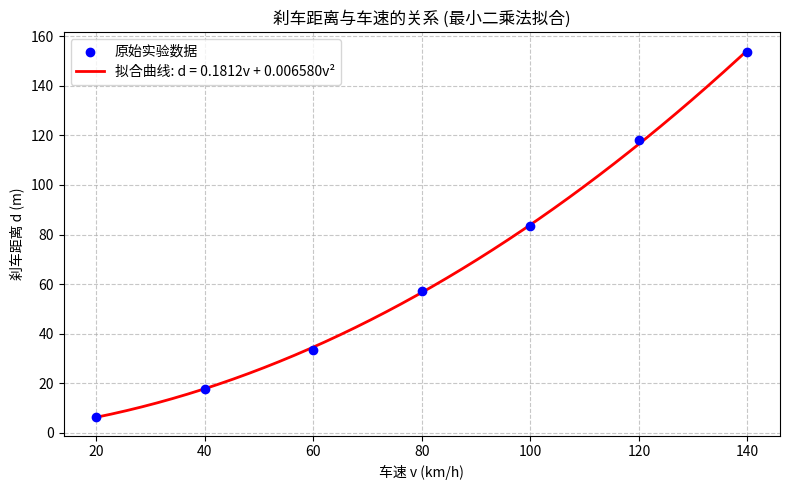
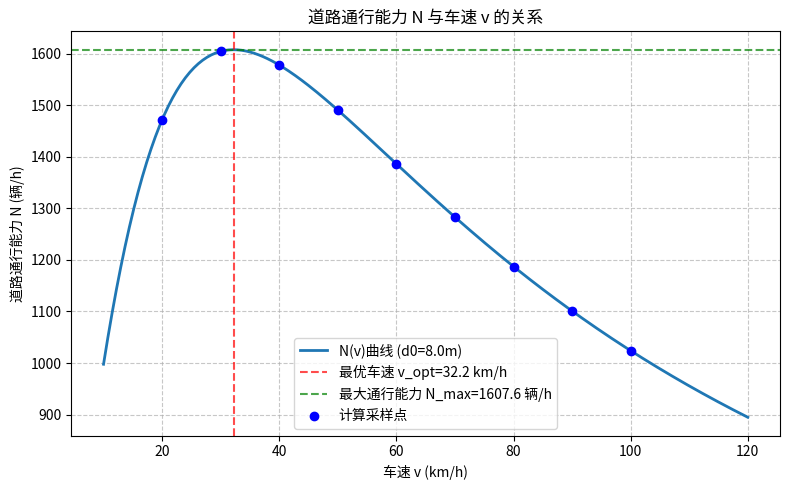

The matplotlib source for these figures, in order:
import numpy as np
import matplotlib.pyplot as plt

# 1. 数据准备 (来自表1)
v_kmh = np.array([20, 40, 60, 80, 100, 120, 140])  # 车速，单位 km/h
d_m = np.array([6.5, 17.8, 33.6, 57.1, 83.4, 118.0, 153.5])  # 刹车距离，单位 m

# 2. 最小二乘法拟合模型 d = c1 * v + c2 * v^2
# 构建设计矩阵 X: 第一列为 v， 第二列为 v^2
X = np.column_stack((v_kmh, v_kmh**2))
# 使用最小二乘法求解参数 [c1, c2]
c1, c2 = np.linalg.lstsq(X, d_m, rcond=None)[0]

print("=== 题目1：刹车距离模型拟合结果 ===")
print(f"拟合得到的参数 c1 = {c1:.6f} m·h/km")
print(f"拟合得到的参数 c2 = {c2:.6f} m·h²/km²")
# 注意：c1的量纲可理解为 m/(km/h) = h/1000? 更准确说是：c1*v 得到米，所以c1单位是 m/(km/h)
# 实际上，c1是反应时间，单位应为 h（小时），但数值很小。1 h = 3600 s。
c1_hour = c1 / 1000  # 因为1 km = 1000 m，所以 c1 (m/(km/h)) 除以1000后，单位变为 h
print(f"司机反应时间 c1 ≈ {c1_hour*3600:.3f} s")  # 转换为秒

# 3. 估计刹车时的减速度 a (单位: m/s²)
# 公式: a = (1/(2*c2)) * (km/h -> m/s)^2
# (km/h 转换为 m/s 的系数: 1000/3600 = 5/18 ≈ 0.27778)
conversion_factor = (1000 / 3600)**2  # (5/18)^2
a_ms2 = 1 / (2 * c2) * conversion_factor
print(f"估计的刹车减速度 a ≈ {a_ms2:.3f} m/s²")
print("(注：普通家用车紧急刹车减速度约为 5-8 m/s²，此结果在合理范围内。)")

# 4. 对数据和拟合曲线作图
v_fit = np.linspace(min(v_kmh), max(v_kmh), 300)  # 生成平滑的拟合曲线车速点
d_fit = c1 * v_fit + c2 * (v_fit**2)  # 计算拟合的刹车距离

plt.figure(figsize=(8, 5))
plt.scatter(v_kmh, d_m, color='blue', label='原始实验数据', zorder=5)
plt.plot(v_fit, d_fit, color='red', linewidth=2, label=f'拟合曲线: d = {c1:.4f}v + {c2:.6f}v²')
plt.xlabel('车速 v (km/h)')
plt.ylabel('刹车距离 d (m)')
plt.title('刹车距离与车速的关系 (最小二乘法拟合)')
plt.grid(True, linestyle='--', alpha=0.7)
plt.legend()
plt.tight_layout()
plt.show()

# 输出拟合优度 R^2 作为参考
d_pred = c1 * v_kmh + c2 * (v_kmh**2)
ss_res = np.sum((d_m - d_pred)**2)
ss_tot = np.sum((d_m - np.mean(d_m))**2)
r_squared = 1 - (ss_res / ss_tot)
print(f"拟合优度 R² = {r_squared:.6f} (越接近1说明拟合越好)")

# 接题目1的代码，继续题目2的计算
print("\n=== 题目2：道路通行能力计算与分析 ===")
# 参数设置
c1 = 0.125201
c2 = 0.007714
d0 = 8.0  # 单位: 米， 取车身长度(约5米)的1.6倍

# 1. 计算不同车速下的通行能力 N
v_range = np.arange(20, 101, 10)  # 20, 30, ..., 100 km/h
N_values = 1000 * v_range / (c1 * v_range + c2 * v_range**2 + d0)

print("\n不同车速下的道路通行能力 N (辆/小时):")
for v, N in zip(v_range, N_values):
    print(f"  车速 v = {v:3d} km/h, 通行能力 N = {N:.1f} 辆/h")

# 2. 计算最大通行能力及其对应的最优车速
v_opt = np.sqrt(d0 / c2)  # 最优车速公式
N_max = 1000 / (c1 + 2 * np.sqrt(c2 * d0))  # 最大通行能力公式

print(f"\n理论计算（根据公式10）:")
print(f"  使通行能力最大的最优车速 v_opt = √(d0/c2) ≈ {v_opt:.2f} km/h")
print(f"  最大通行能力 N_max = {N_max:.1f} 辆/h")

# 3. 绘图展示 N-v 关系
v_plot = np.linspace(10, 120, 300)
N_plot = 1000 * v_plot / (c1 * v_plot + c2 * v_plot**2 + d0)

plt.figure(figsize=(8, 5))
plt.plot(v_plot, N_plot, linewidth=2, label=f'N(v)曲线 (d0={d0}m)')
plt.axvline(x=v_opt, color='red', linestyle='--', alpha=0.7, label=f'最优车速 v_opt={v_opt:.1f} km/h')
plt.axhline(y=N_max, color='green', linestyle='--', alpha=0.7, label=f'最大通行能力 N_max={N_max:.1f} 辆/h')
plt.scatter(v_range, N_values, color='blue', zorder=5, label='计算采样点')
plt.xlabel('车速 v (km/h)')
plt.ylabel('道路通行能力 N (辆/h)')
plt.title('道路通行能力 N 与车速 v 的关系')
plt.grid(True, linestyle='--', alpha=0.7)
plt.legend()
plt.tight_layout()
plt.show()

# 4. 参数影响分析
print(f"\n参数对最大通行能力 N_max 的影响分析 (基于 N_max = 1000/(c1 + 2√(c2*d0)) ):")
print(f"  当前参数: c1={c1:.3f}, c2={c2:.4f}, d0={d0:.1f}m, N_max={N_max:.1f} 辆/h")
# 示例：改变d0
d0_new = 6.0
N_max_new = 1000 / (c1 + 2 * np.sqrt(c2 * d0_new))
print(f"  若安全距离 d0 减小至 {d0_new}m，则 N_max 增加至 {N_max_new:.1f} 辆/h")
